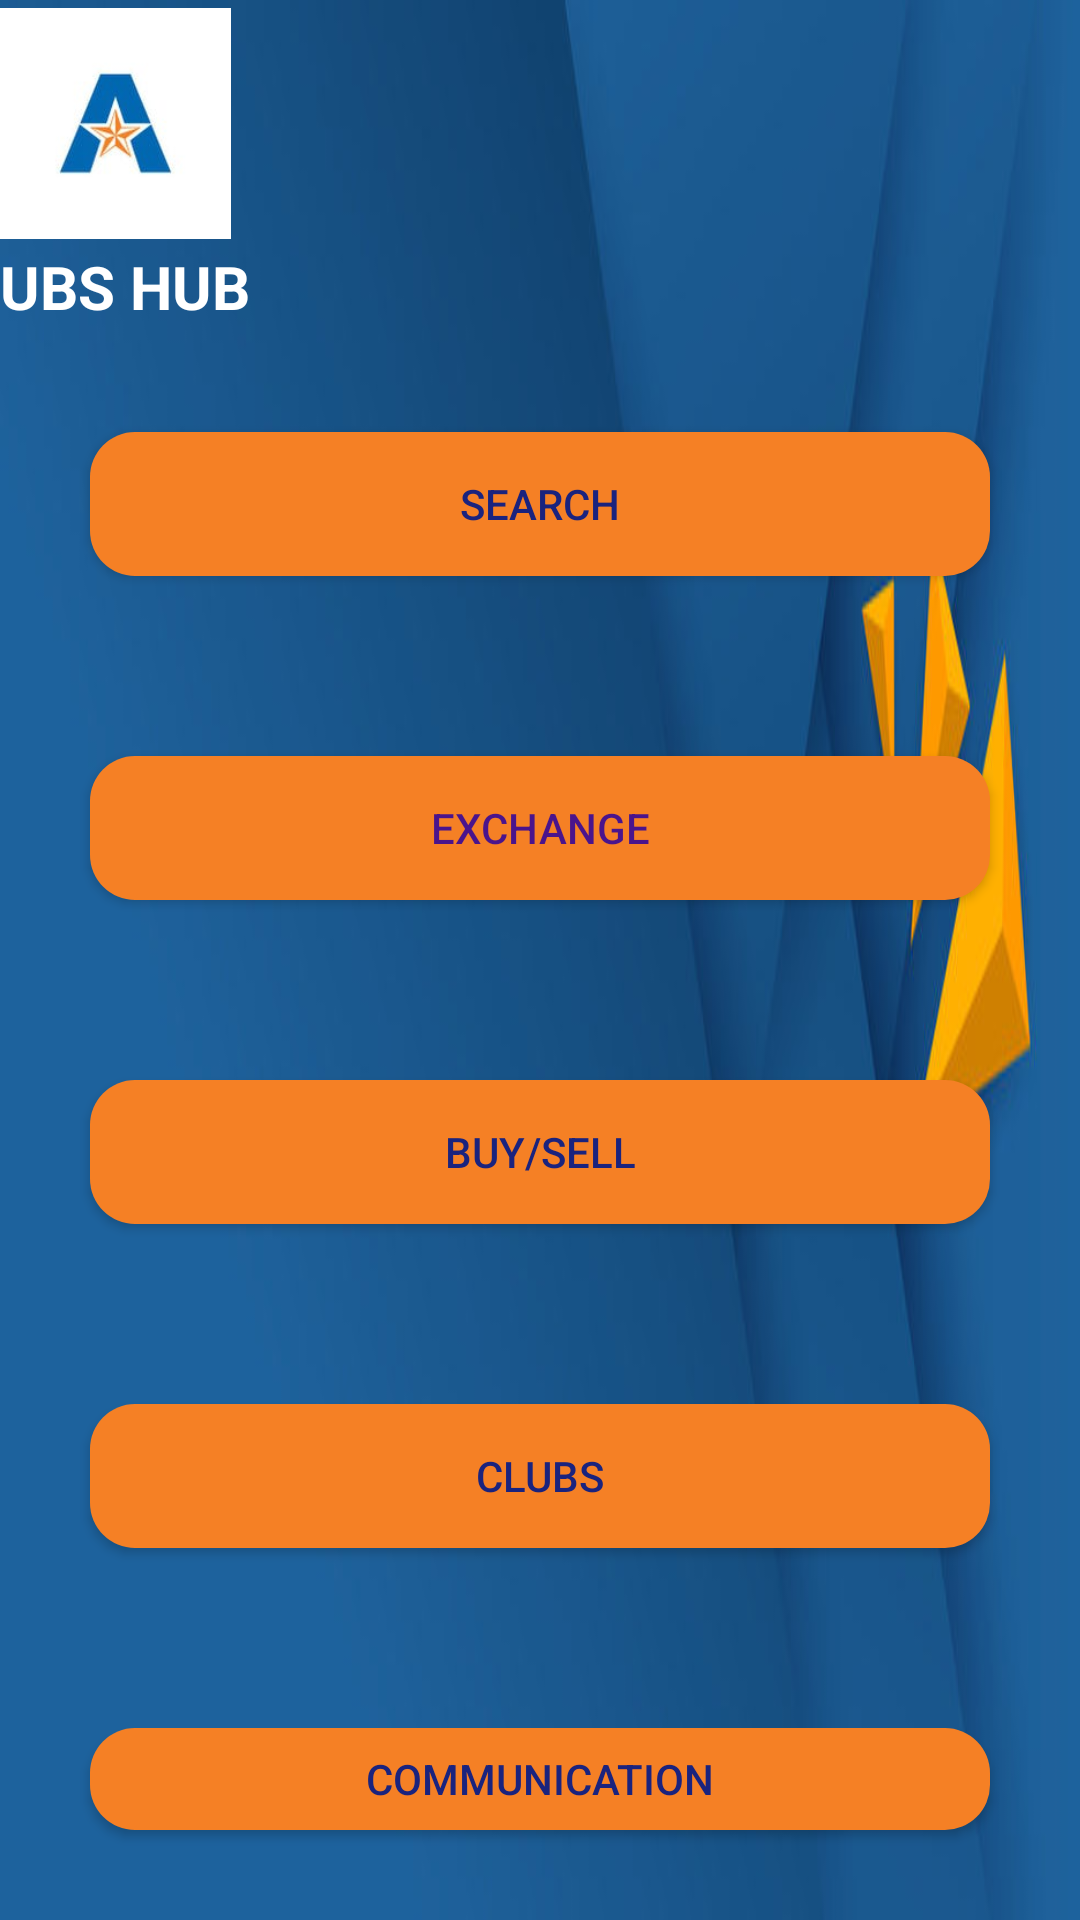

Here is an Android app screen rendered from its layout file. Give the layout XML and the strings, colors and styles it references.
<!-- AndroidManifest.xml: application theme Theme.UBSAPP -->
<!-- res/layout/activity_home.xml -->
<?xml version="1.0" encoding="utf-8"?>
<LinearLayout xmlns:android="http://schemas.android.com/apk/res/android"
    xmlns:app="http://schemas.android.com/apk/res-auto"
    xmlns:tools="http://schemas.android.com/tools"
    android:layout_width="match_parent"
    android:layout_height="match_parent"
    android:background="@drawable/img_3"
    android:gravity="bottom"
    android:orientation="vertical"
    tools:context=".HomeActivity"
    android:theme="@style/ThemeOverlay.AppCompat.Dark" >


    <ImageView
        android:id="@+id/imageView3"
        android:layout_width="77dp"
        android:layout_height="82dp"
        android:contentDescription="@string/background"
        app:srcCompat="@drawable/img_2"
        tools:ignore="MissingConstraints" />

    <TextView
        android:id="@+id/textView2"
        android:layout_width="match_parent"
        android:layout_height="32dp"
        android:text="@string/ubs_hub"
        android:textColor="#fff"
        android:textSize="20sp"
        android:textStyle="bold"
        tools:ignore="MissingConstraints"
        tools:layout_editor_absoluteX="16dp"
        tools:layout_editor_absoluteY="87dp" />

    <Button
        android:id="@+id/search_btn"
        android:layout_width="match_parent"
        android:layout_height="wrap_content"
        android:layout_marginHorizontal="30dp"
        android:layout_marginVertical="30dp"
        android:background="@drawable/custom_button"
        android:text="@string/search"
        android:textColor="#1A237E"
        app:layout_constraintEnd_toStartOf="parent"
        tools:ignore="MissingConstraints"
        tools:layout_editor_absoluteY="326dp" />

    <Button
        android:id="@+id/exchange_btn"
        android:layout_width="match_parent"
        android:layout_height="wrap_content"
        android:layout_marginHorizontal="30dp"
        android:layout_marginVertical="30dp"
        android:background="@drawable/custom_button"
        android:text="@string/exchange"
        android:textColor="#4A148C"
        app:layout_constraintBottom_toTopOf="@+id/payments_btn"
        app:layout_constraintTop_toBottomOf="@+id/search_btn"
        app:layout_constraintVertical_bias="0.793"
        tools:ignore="MissingConstraints"
        tools:layout_editor_absoluteX="46dp" />

    <Button
        android:id="@+id/payments_btn"
        android:layout_width="match_parent"
        android:layout_height="wrap_content"
        android:layout_marginHorizontal="30dp"
        android:layout_marginVertical="30dp"
        android:layout_marginBottom="80dp"
        android:background="@drawable/custom_button"
        android:text="@string/buy_sell"
        android:textColor="#1A237E"
        app:layout_constraintBottom_toTopOf="@id/clubs_btn"
        tools:ignore="MissingConstraints"
        tools:layout_editor_absoluteX="46dp" />

    <Button
        android:id="@+id/clubs_btn"
        android:layout_width="match_parent"
        android:layout_height="wrap_content"
        android:layout_marginHorizontal="30dp"
        android:layout_marginVertical="30dp"
        android:background="@drawable/custom_button"
        app:layout_constraintBottom_toTopOf="@id/communication_btn"
        android:text="@string/clubs"
        android:textColor="#1A237E"
        tools:ignore="MissingConstraints"
        tools:layout_editor_absoluteX="-61dp"
        tools:layout_editor_absoluteY="527dp" />

    <Button
        android:id="@+id/communication_btn"
        android:layout_width="match_parent"
        android:layout_height="wrap_content"
        android:layout_marginHorizontal="30dp"
        android:layout_marginVertical="30dp"
        android:background="@drawable/custom_button"
        android:text="@string/communication"
        android:textColor="#1A237E"
        tools:ignore="MissingConstraints"
        tools:layout_editor_absoluteX="217dp"
        tools:layout_editor_absoluteY="619dp" />

</LinearLayout>
<!-- resources referenced by this layout -->
<resources>
  <!-- drawable custom_button (drawable) -->
  <?xml version="1.0" encoding="utf-8"?>
  <shape xmlns:android="http://schemas.android.com/apk/res/android" android:shape="rectangle" >
  
      <solid android:color="#F58025"/>
      <corners android:radius="15dp"/>
  </shape>
  <!-- drawable img_2: png bitmap (drawable, 16456 bytes) -->
  <!-- drawable img_3: png bitmap (drawable, 107787 bytes) -->
  <string name="background">background</string>
  <string name="buy_sell">buy/sell</string>
  <string name="clubs">clubs</string>
  <string name="communication">communication</string>
  <string name="exchange">exchange</string>
  <string name="search">search</string>
  <string name="ubs_hub">UBS HUB</string>
  <style name="Theme.UBSAPP" parent="Theme.AppCompat.Light.NoActionBar">
          
          <item name="colorPrimary">@color/purple_500</item>
          <item name="colorPrimaryVariant">@color/purple_700</item>
          <item name="colorOnPrimary">@color/white</item>
          
          <item name="colorSecondary">@color/teal_200</item>
          <item name="colorSecondaryVariant">@color/teal_700</item>
          <item name="colorOnSecondary">@color/black</item>
          
          <item name="android:statusBarColor" tools:targetApi="l">?attr/colorPrimaryVariant</item>
          
      </style>
  <!-- not gathered from this repository: default colours our renderer supplied (Android Studio template values) -->
  <color name="purple_500">#FF6200EE</color>
  <color name="purple_700">#FF3700B3</color>
  <color name="teal_200">#FF03DAC5</color>
  <color name="teal_700">#FF018786</color>
  <color name="black">#FF000000</color>
  <color name="white">#FFFFFFFF</color>
</resources>
